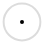
t = 0.00 s
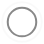
t = 0.45 s
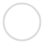
t = 0.90 s
t = 1.35 s: frame unchanged from t = 0.45 s, image omitted

The animated SVG that drew these frames (rendered in a browser with its animation timeline set to each time). Animation: 4 SMIL elements (animate=4); one cycle of 1.80 s, repeats indefinitely.

<svg xmlns="http://www.w3.org/2000/svg" width="44" height="44" stroke="currentColor"><g fill="none" fill-rule="evenodd" stroke-width="2"><circle cx="22" cy="22" r="1"><animate attributeName="r" begin="0s" calcMode="spline" dur="1.8s" keySplines="0.165, 0.84, 0.44, 1" keyTimes="0; 1" repeatCount="indefinite" values="1; 20"/><animate attributeName="stroke-opacity" begin="0s" calcMode="spline" dur="1.8s" keySplines="0.3, 0.61, 0.355, 1" keyTimes="0; 1" repeatCount="indefinite" values="1; 0"/></circle><circle cx="22" cy="22" r="1"><animate attributeName="r" begin="-0.9s" calcMode="spline" dur="1.8s" keySplines="0.165, 0.84, 0.44, 1" keyTimes="0; 1" repeatCount="indefinite" values="1; 20"/><animate attributeName="stroke-opacity" begin="-0.9s" calcMode="spline" dur="1.8s" keySplines="0.3, 0.61, 0.355, 1" keyTimes="0; 1" repeatCount="indefinite" values="1; 0"/></circle></g></svg>
